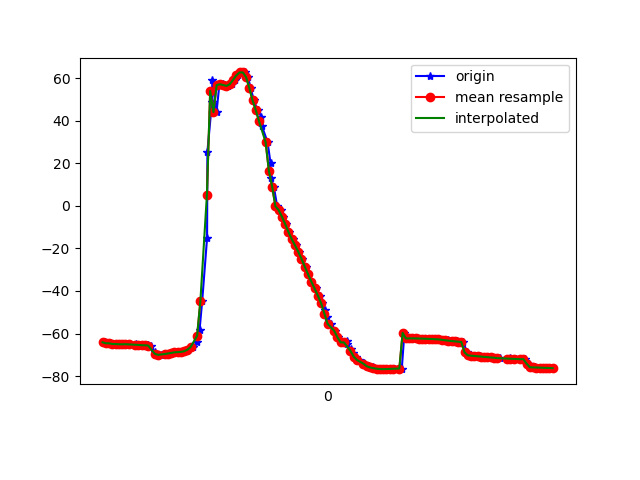

The data file committed next to this chart (first rows):
1617761999176, 457635798996637, -64.11844, 7.8387527, -6.748496
1617761999190, 457635818227407, -64.59, 8.204, -6.855
1617761999204, 457635837458177, -64.59, 8.166, -7.048
1617761999224, 457635856688947, -64.91, 8.7, -6.631
1617761999248, 457635875919717, -64.93, 8.647, -6.961
1617761999276, 457635895150487, -65.05, 8.931, -6.537
1617761999288, 457635914381257, -65.06, 8.728, -6.828
1617761999306, 457635933612027, -65.02, 8.838, -6.47
1617761999330, 457635952842797, -65.1, 8.637, -7.019
1617761999363, 457635972073567, -65.11, 8.61, -7.147
1617761999367, 457635991304337, -65.38, 8.782, -8.016
1617761999391, 457636010535107, -65.35, 8.704, -8.089
1617761999408, 457636029765877, -65.5, 8.949, -7.709
1617761999435, 457636048996647, -65.51, 8.83, -8.042
1617761999438, 457636068227417, -65.53, 8.878, -7.894
1617761999457, 457636087458187, -65.65, 8.887, -8.59
1617761999480, 457636106688957, -68.79, 8.035, -6.308
1617761999499, 457636125919727, -70.22, 10.3, -8.105
1617761999518, 457636145150497, -70.02, 12.04, -8.985
1617761999540, 457636164381267, -69.75, 14.57, -9.133
1617761999554, 457636183612037, -69.56, 17.48, -9.42
1617761999574, 457636202842807, -69.4, 20.92, -9.82
1617761999590, 457636222073577, -69.14, 25.15, -10.34
1617761999611, 457636241304347, -68.84, 29.92, -11.06
1617761999631, 457636260535117, -68.73, 34.89, -11.87
1617761999655, 457636279765887, -68.64, 40.1, -12.85
1617761999669, 457636298996657, -68.33, 45.82, -14.14
1617761999686, 457636318227427, -67.62, 51.99, -15.94
1617761999716, 457636337458197, -66.36, 58.41, -18.42
1617761999740, 457636356688967, -63.86, 64.86, -22.22
1617761999755, 457636375919737, -58.25, 71.32, -29.17
1617761999771, 457636395150507, -44.75, 77.4, -43.97
1617761999801, 457636414381277, -15.09, 81.44, -74.81
1617761999803, 457636433612047, 25.4, 81.41, -116.2
1617761999831, 457636452842817, 48.82, 78.89, -140.3
1617761999833, 457636472073587, 59.12, 76.54, -150.9
1617761999859, 457636491304357, 44, 72.53, -144
1617761999876, 457636510535127, 56.74, 74.56, -157
1617761999898, 457636529765897, 57.1, 74.85, -156.5
1617761999913, 457636548996667, 56.7, 75.44, -154.9
1617761999928, 457636568227437, 56.35, 75.66, -152.9
1617761999952, 457636587458207, 57.12, 75.12, -151.6
1617761999975, 457636606688977, 59.13, 73.97, -151.2
1617761999992, 457636625919747, 61.23, 72.82, -150.4
1617762000010, 457636645150517, 62.66, 71.91, -148.3
1617762000033, 457636664381287, 62.65, 71.44, -144
1617762000052, 457636683612057, 60.44, 71.71, -136.7
1617762000068, 457636702842827, 55.38, 72.37, -126.2
1617762000088, 457636722073597, 49.49, 72.58, -114.8
1617762000111, 457636741304367, 44.87, 72.37, -104.5
1617762000134, 457636760535137, 41.75, 71.87, -95.75
1617762000137, 457636779765907, 37.52, 71.28, -85.97
1617762000172, 457636798996677, 29.87, 70.48, -73.07
1617762000190, 457636818227447, 20.12, 68.69, -58.68
1617762000192, 457636837458217, 12.84, 66.02, -47.45
1617762000210, 457636856688987, 9.037, 63.52, -40.3
1617762000231, 457636875919757, -0.2421, 55.61, -40.18
1617762000256, 457636895150527, -2.03, 58.85, -34.12
1617762000269, 457636914381297, -5.115, 58.81, -28.27
1617762000286, 457636933612067, -8.596, 56.32, -24.07
1617762000306, 457636952842837, -12.3, 53.24, -20.18
... 84 more rows
